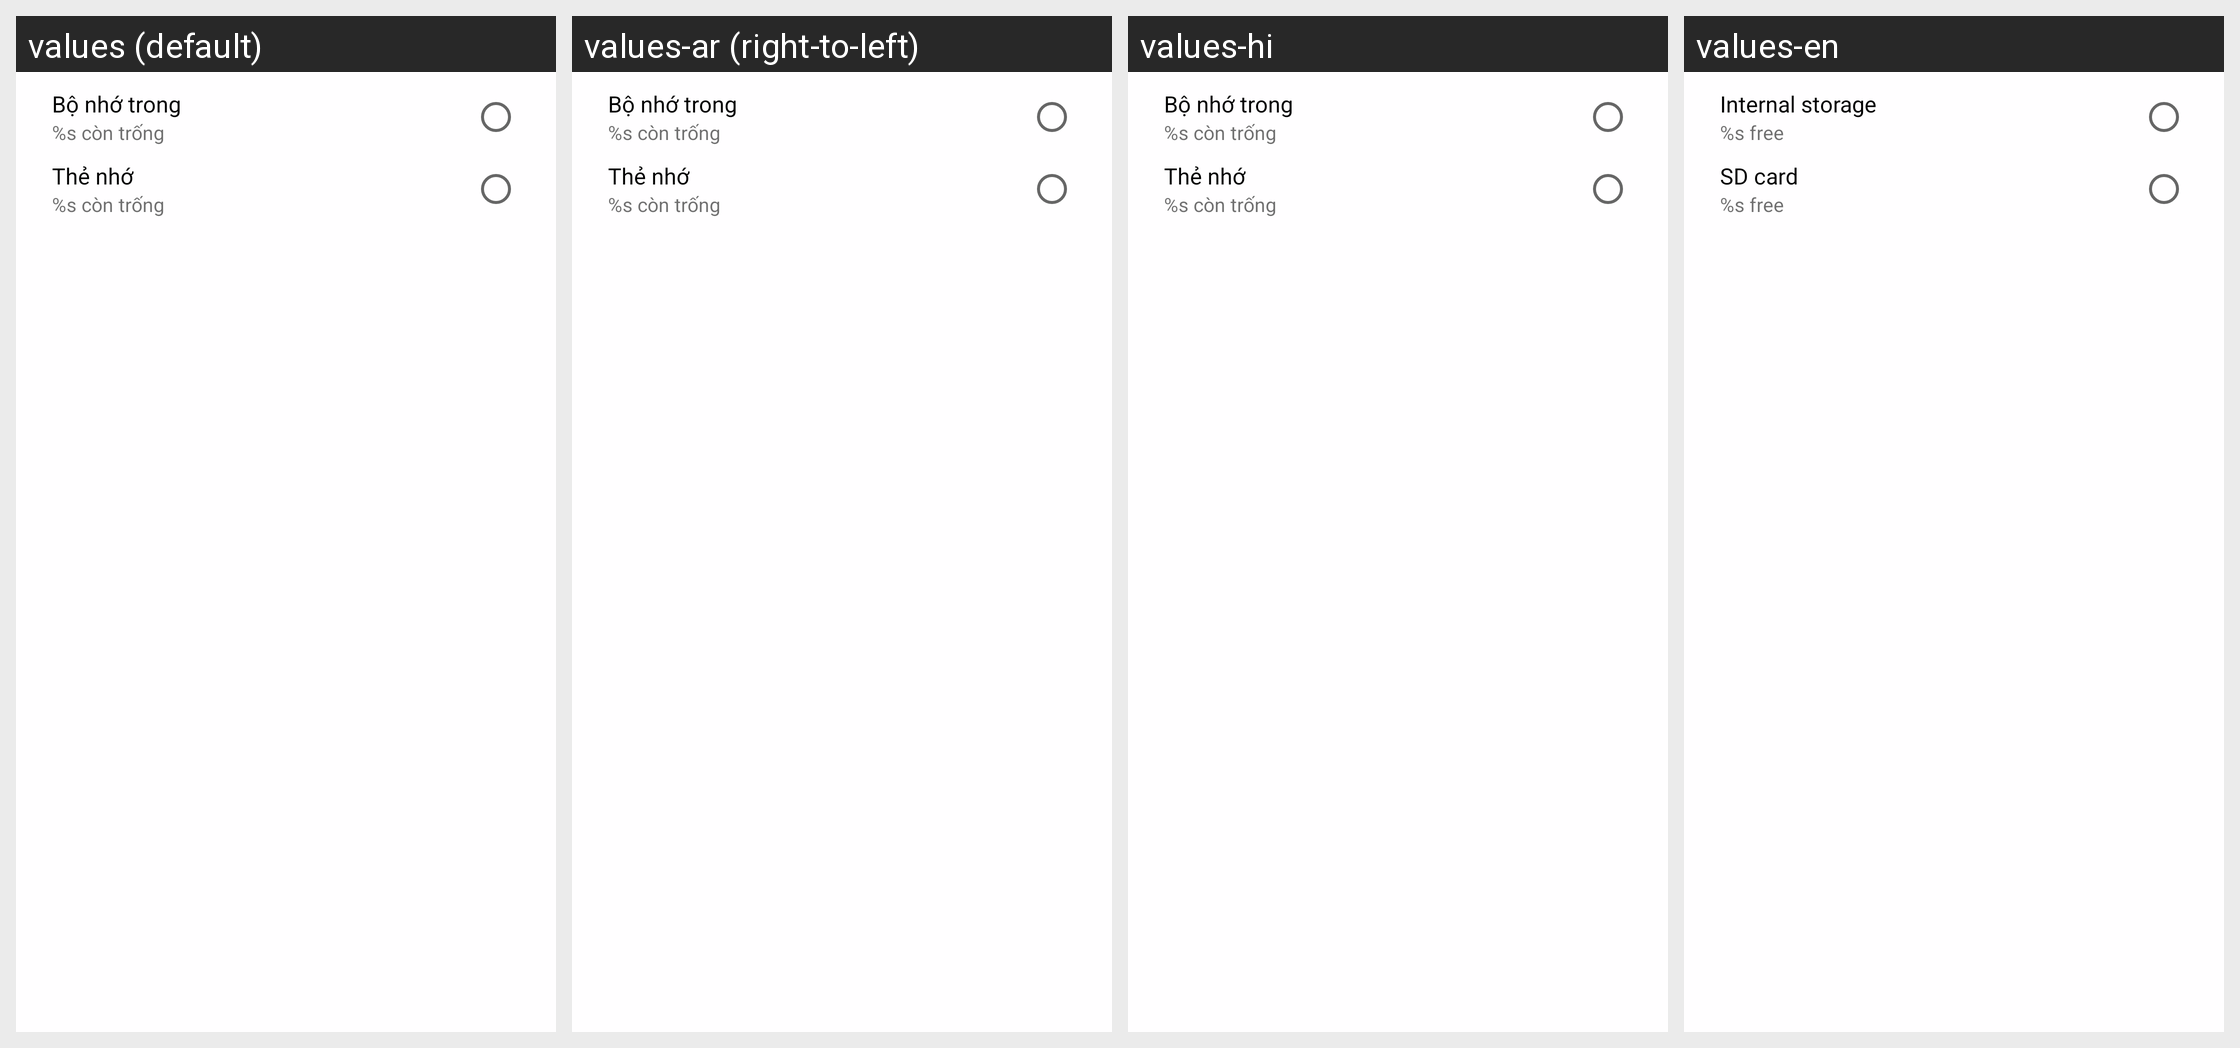

The Android screen above is rendered under several locales of the same app. Produce the string resources it draws, with the default and per-locale values.
Android screen res/layout/dialog_download_location.xml rendered under 4 locales, left to right: values (default), values-ar (right-to-left), values-hi, values-en. Device: Nexus 5 (rendered at 1080×1920; each locale shown at half size, 540×960, under a caption strip naming it); theme Ziba.Theme.
Other locales in the repository, not shown: values-af, values-am, values-az, values-be, values-bg, values-bn, values-bs, values-ca, values-cs, values-da, values-de, values-el, values-en-rGB, values-es, values-es-rUS, values-et, values-eu, values-fa, values-fi, values-fr, values-fr-rCA, values-gl, values-gu, values-hr, values-hu, values-hy, values-in, values-is, values-it, values-iw, values-ja, values-ka, values-kk, values-km, values-kn, values-ko, values-ky, values-lo, values-lt, values-lv, values-mk, values-ml, values-mn, values-mr, values-ms, values-my, values-nb, values-ne, values-nl, values-pa, values-pl, values-pt, values-pt-rBR, values-pt-rPT, values-ro, values-ru, values-si, values-sk, values-sl, values-sq, values-sr, values-sv, values-sw, values-ta, values-te, values-th, values-tl, values-tr, values-uk, values-ur, values-uz, values-vi, values-zh-rCN, values-zh-rHK, values-zh-rTW, values-zu.
Strings drawn on this screen, with the default value and each locale's value (text and hints the layout hard-codes, and strings that could not be matched under every locale, appear in the picture but are not listed):

internal
  values: Bộ nhớ trong
  values-ar: Bộ nhớ trong  [not translated; the default value is used]
  values-hi: Bộ nhớ trong  [not translated; the default value is used]
  values-en: Internal storage

free
  values: %s còn trống
  values-ar: %s còn trống  [not translated; the default value is used]
  values-hi: %s còn trống  [not translated; the default value is used]
  values-en: %s free

sdcard
  values: Thẻ nhớ
  values-ar: Thẻ nhớ  [not translated; the default value is used]
  values-hi: Thẻ nhớ  [not translated; the default value is used]
  values-en: SD card
